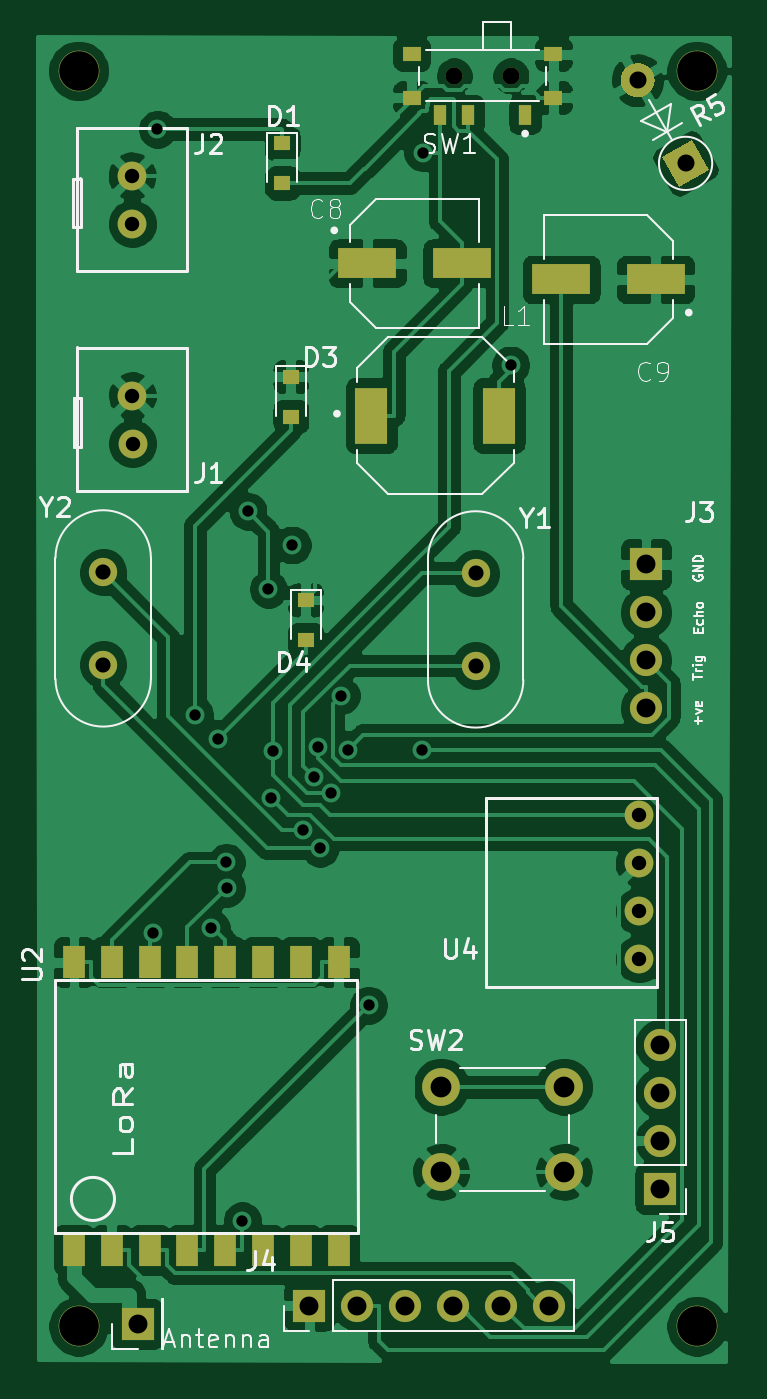
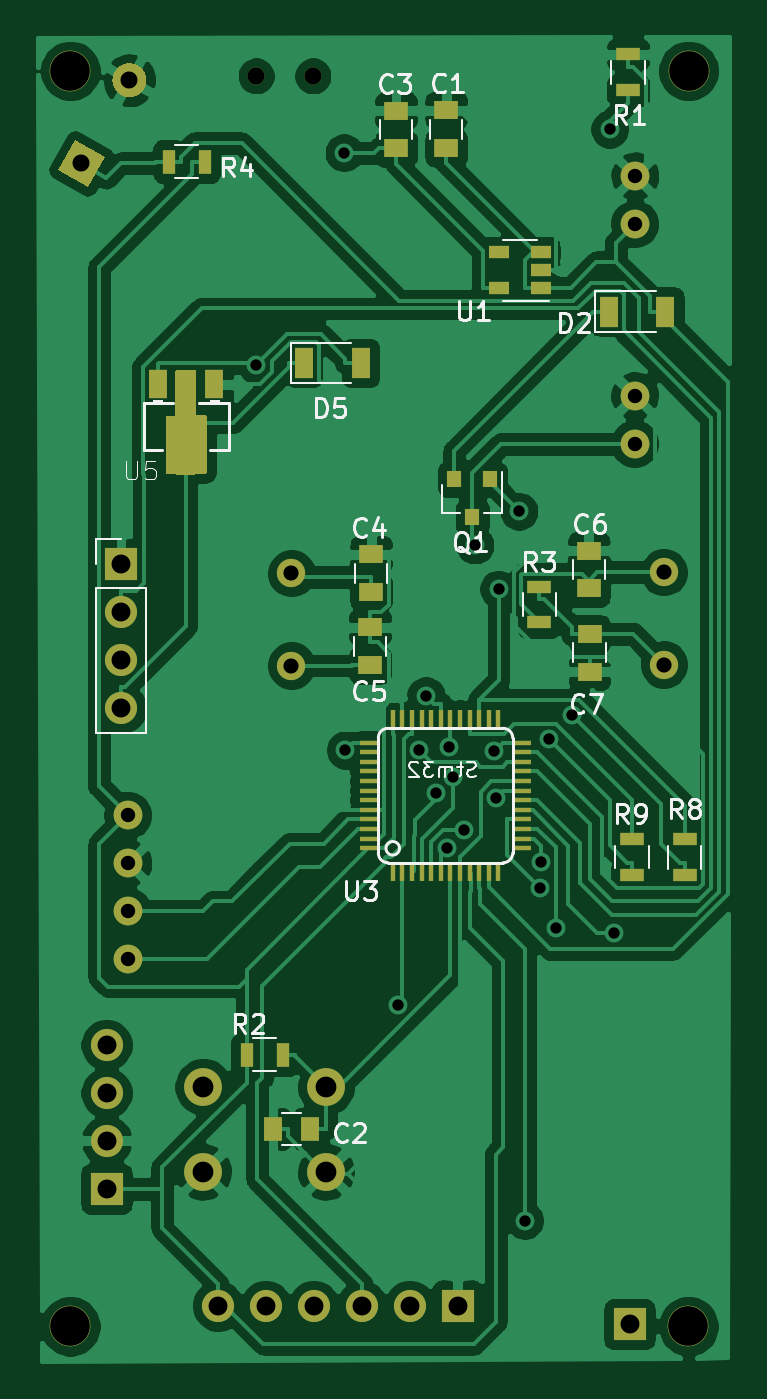
Circuit board: 10 layer files. Board 36.6 x 70.1 mm.
- bottom_copper: Sensor_pcb_v3-B_Cu.gbl (140845 bytes)
- bottom_mask: Sensor_pcb_v3-B_Mask.gbs (6199 bytes)
- paste: Sensor_pcb_v3-B_Paste.gbp (4599 bytes)
- bottom_silk: Sensor_pcb_v3-B_SilkS.gbo (18015 bytes)
- outline: Sensor_pcb_v3-Edge_Cuts.gm1 (509 bytes)
- top_copper: Sensor_pcb_v3-F_Cu.gtl (133874 bytes)
- top_mask: Sensor_pcb_v3-F_Mask.gts (3204 bytes)
- paste: Sensor_pcb_v3-F_Paste.gtp (1585 bytes)
- top_silk: Sensor_pcb_v3-F_SilkS.gto (23070 bytes)
- drill: Sensor_pcb_v3.drl (1277 bytes)

=== bottom_copper: Sensor_pcb_v3-B_Cu.gbl (140845 bytes, source omitted) ===
=== bottom_mask: Sensor_pcb_v3-B_Mask.gbs ===
G04 #@! TF.GenerationSoftware,KiCad,Pcbnew,5.1.6-c6e7f7d~87~ubuntu18.04.1*
G04 #@! TF.CreationDate,2020-11-02T00:43:46+05:30*
G04 #@! TF.ProjectId,Sensor_pcb_v3,53656e73-6f72-45f7-9063-625f76332e6b,rev?*
G04 #@! TF.SameCoordinates,Original*
G04 #@! TF.FileFunction,Soldermask,Bot*
G04 #@! TF.FilePolarity,Negative*
%FSLAX46Y46*%
G04 Gerber Fmt 4.6, Leading zero omitted, Abs format (unit mm)*
G04 Created by KiCad (PCBNEW 5.1.6-c6e7f7d~87~ubuntu18.04.1) date 2020-11-02 00:43:46*
%MOMM*%
%LPD*%
G01*
G04 APERTURE LIST*
%ADD10C,2.150000*%
%ADD11R,0.800000X0.900000*%
%ADD12R,1.000000X1.500000*%
%ADD13C,0.100000*%
%ADD14R,1.700000X1.700000*%
%ADD15O,1.700000X1.700000*%
%ADD16C,1.524000*%
%ADD17R,1.000000X0.230000*%
%ADD18R,0.230000X1.000000*%
%ADD19C,0.900000*%
%ADD20R,1.300000X0.700000*%
%ADD21R,1.000000X1.600000*%
%ADD22R,1.000000X1.250000*%
%ADD23R,1.250000X1.000000*%
%ADD24R,0.700000X1.300000*%
%ADD25R,1.060000X0.650000*%
%ADD26C,1.500000*%
%ADD27C,2.000000*%
G04 APERTURE END LIST*
D10*
X58158000Y-87795100D03*
X25446400Y-87795100D03*
X25440640Y-21361400D03*
X58158000Y-21361400D03*
D11*
X36888400Y-44975000D03*
X37838400Y-42975000D03*
X35938400Y-42975000D03*
D12*
X50529400Y-37943700D03*
X53529400Y-37943700D03*
D13*
G36*
X51558949Y-37184620D02*
G01*
X51565211Y-37186266D01*
X51587513Y-37193700D01*
X52539400Y-37193700D01*
X52549155Y-37194661D01*
X52558534Y-37197506D01*
X52567179Y-37202127D01*
X52574755Y-37208345D01*
X52580973Y-37215921D01*
X52585594Y-37224566D01*
X52588439Y-37233945D01*
X52589400Y-37243700D01*
X52589400Y-39633700D01*
X53039400Y-39633700D01*
X53049155Y-39634661D01*
X53058534Y-39637506D01*
X53067179Y-39642127D01*
X53074755Y-39648345D01*
X53080973Y-39655921D01*
X53085594Y-39664566D01*
X53088439Y-39673945D01*
X53089400Y-39683531D01*
X53099400Y-42633531D01*
X53098472Y-42643288D01*
X53095659Y-42652677D01*
X53091067Y-42661337D01*
X53084875Y-42668935D01*
X53077319Y-42675179D01*
X53068691Y-42679829D01*
X53059321Y-42682706D01*
X53049400Y-42683700D01*
X52539400Y-42683700D01*
X52539400Y-42723700D01*
X51539400Y-42723700D01*
X51539400Y-42683700D01*
X50989400Y-42683700D01*
X50979645Y-42682739D01*
X50970266Y-42679894D01*
X50961621Y-42675273D01*
X50954045Y-42669055D01*
X50947827Y-42661479D01*
X50943206Y-42652834D01*
X50940361Y-42643455D01*
X50939400Y-42633700D01*
X50939400Y-39623700D01*
X50940361Y-39613945D01*
X50943206Y-39604566D01*
X50947827Y-39595921D01*
X50954045Y-39588345D01*
X50961621Y-39582127D01*
X50970266Y-39577506D01*
X50979645Y-39574661D01*
X50989400Y-39573700D01*
X51509190Y-39573700D01*
X51499400Y-37233909D01*
X51500320Y-37224151D01*
X51503126Y-37214759D01*
X51507711Y-37206096D01*
X51513897Y-37198493D01*
X51521448Y-37192243D01*
X51530073Y-37187586D01*
X51539440Y-37184702D01*
X51549191Y-37183700D01*
X51558949Y-37184620D01*
G37*
D14*
X37655500Y-86700400D03*
D15*
X40195500Y-86700400D03*
X42735500Y-86700400D03*
X45275500Y-86700400D03*
X47815500Y-86700400D03*
X50355500Y-86700400D03*
D16*
X28298400Y-41092500D03*
X28288400Y-38552500D03*
D17*
X42362100Y-57421800D03*
D18*
X41092100Y-63771800D03*
X40584100Y-63771800D03*
X40076100Y-63771800D03*
X39568100Y-63771800D03*
X39060100Y-63771800D03*
X38552100Y-63771800D03*
X38044100Y-63771800D03*
X37536100Y-63771800D03*
X37028100Y-63771800D03*
X36520100Y-63771800D03*
X36012100Y-63771800D03*
X35504100Y-63771800D03*
D17*
X34234100Y-62501800D03*
X34234100Y-61993800D03*
X34234100Y-60977800D03*
X34234100Y-60469800D03*
X34234100Y-59961800D03*
X34234100Y-59453800D03*
X34234100Y-58945800D03*
X34234100Y-58437800D03*
X34234100Y-57929800D03*
X34234100Y-57421800D03*
X34234100Y-56913800D03*
D18*
X36012100Y-55643800D03*
X36520100Y-55643800D03*
X37028100Y-55643800D03*
X37536100Y-55643800D03*
X38044100Y-55643800D03*
X38552100Y-55643800D03*
X39060100Y-55643800D03*
X39568100Y-55643800D03*
X40076100Y-55643800D03*
X40584100Y-55643800D03*
X41092100Y-55643800D03*
D17*
X42362100Y-56913800D03*
X42362100Y-57929800D03*
X42362100Y-58437800D03*
X42362100Y-58945800D03*
X42362100Y-59453800D03*
X42362100Y-59961800D03*
X42362100Y-60469800D03*
X42362100Y-60977800D03*
X42362100Y-61485800D03*
X42362100Y-61993800D03*
X42362100Y-62501800D03*
D18*
X35504100Y-55643800D03*
D17*
X34234100Y-61485800D03*
D19*
X45322400Y-21633200D03*
X48322400Y-21633200D03*
D20*
X28427700Y-63919100D03*
X28427700Y-62019100D03*
X25641300Y-62031800D03*
X25641300Y-63931800D03*
D14*
X56235600Y-80518000D03*
D15*
X56235600Y-77978000D03*
X56235600Y-75438000D03*
X56235600Y-72898000D03*
D16*
X28283100Y-29464300D03*
X28273100Y-26924300D03*
D21*
X29673700Y-34097000D03*
X26673700Y-34097000D03*
D14*
X28562300Y-87688420D03*
X55473600Y-47475100D03*
D15*
X55473600Y-50015100D03*
X55473600Y-52555100D03*
X55473600Y-55095100D03*
D22*
X47443900Y-77355700D03*
X45443900Y-77355700D03*
D23*
X42227500Y-48947600D03*
X42227500Y-46947600D03*
X42296100Y-50805800D03*
X42296100Y-52805800D03*
X30723800Y-46752000D03*
X30723800Y-48752000D03*
X30678100Y-51158900D03*
X30678100Y-53158900D03*
X38257500Y-25447500D03*
X38257500Y-23447500D03*
X40914300Y-25469600D03*
X40914300Y-23469600D03*
D24*
X46921400Y-73418700D03*
X48821400Y-73418700D03*
D20*
X33340000Y-50548600D03*
X33340000Y-48648600D03*
X28638500Y-20490100D03*
X28638500Y-22390100D03*
D24*
X52948900Y-26159500D03*
X51048900Y-26159500D03*
G36*
G01*
X55474000Y-22638514D02*
X55474000Y-22638514D01*
G75*
G02*
X54244577Y-22309091I-450000J779423D01*
G01*
X54244577Y-22309091D01*
G75*
G02*
X54574000Y-21079668I779423J450000D01*
G01*
X54574000Y-21079668D01*
G75*
G02*
X55803423Y-21409091I450000J-779423D01*
G01*
X55803423Y-21409091D01*
G75*
G02*
X55474000Y-22638514I-779423J-450000D01*
G01*
G37*
D13*
G36*
X58793423Y-26587923D02*
G01*
X57234577Y-27487923D01*
X56334577Y-25929077D01*
X57893423Y-25029077D01*
X58793423Y-26587923D01*
G37*
D25*
X33271300Y-32860000D03*
X33271300Y-31910000D03*
X33271300Y-30960000D03*
X35471300Y-30960000D03*
X35471300Y-32860000D03*
D16*
X55107500Y-60744100D03*
X55107500Y-63284100D03*
X55107500Y-65824100D03*
X55107500Y-68364100D03*
D26*
X46454100Y-52830100D03*
X46454100Y-47950100D03*
X26746200Y-47896800D03*
X26746200Y-52776800D03*
D27*
X44620000Y-79618800D03*
X44620000Y-75118800D03*
X51120000Y-79618800D03*
X51120000Y-75118800D03*
D21*
X42795100Y-36814800D03*
X45795100Y-36814800D03*
M02*

=== paste: Sensor_pcb_v3-B_Paste.gbp ===
G04 #@! TF.GenerationSoftware,KiCad,Pcbnew,5.1.6-c6e7f7d~87~ubuntu18.04.1*
G04 #@! TF.CreationDate,2020-11-02T00:43:46+05:30*
G04 #@! TF.ProjectId,Sensor_pcb_v3,53656e73-6f72-45f7-9063-625f76332e6b,rev?*
G04 #@! TF.SameCoordinates,Original*
G04 #@! TF.FileFunction,Paste,Bot*
G04 #@! TF.FilePolarity,Positive*
%FSLAX46Y46*%
G04 Gerber Fmt 4.6, Leading zero omitted, Abs format (unit mm)*
G04 Created by KiCad (PCBNEW 5.1.6-c6e7f7d~87~ubuntu18.04.1) date 2020-11-02 00:43:46*
%MOMM*%
%LPD*%
G01*
G04 APERTURE LIST*
%ADD10R,0.800000X0.900000*%
%ADD11R,1.000000X1.500000*%
%ADD12C,0.100000*%
%ADD13R,1.000000X0.230000*%
%ADD14R,0.230000X1.000000*%
%ADD15R,1.300000X0.700000*%
%ADD16R,1.000000X1.600000*%
%ADD17R,1.000000X1.250000*%
%ADD18R,1.250000X1.000000*%
%ADD19R,0.700000X1.300000*%
%ADD20R,1.060000X0.650000*%
G04 APERTURE END LIST*
D10*
X36888400Y-44975000D03*
X37838400Y-42975000D03*
X35938400Y-42975000D03*
D11*
X50529400Y-37943700D03*
X53529400Y-37943700D03*
D12*
G36*
X51558949Y-37184620D02*
G01*
X51565211Y-37186266D01*
X51587513Y-37193700D01*
X52539400Y-37193700D01*
X52549155Y-37194661D01*
X52558534Y-37197506D01*
X52567179Y-37202127D01*
X52574755Y-37208345D01*
X52580973Y-37215921D01*
X52585594Y-37224566D01*
X52588439Y-37233945D01*
X52589400Y-37243700D01*
X52589400Y-39633700D01*
X53039400Y-39633700D01*
X53049155Y-39634661D01*
X53058534Y-39637506D01*
X53067179Y-39642127D01*
X53074755Y-39648345D01*
X53080973Y-39655921D01*
X53085594Y-39664566D01*
X53088439Y-39673945D01*
X53089400Y-39683531D01*
X53099400Y-42633531D01*
X53098472Y-42643288D01*
X53095659Y-42652677D01*
X53091067Y-42661337D01*
X53084875Y-42668935D01*
X53077319Y-42675179D01*
X53068691Y-42679829D01*
X53059321Y-42682706D01*
X53049400Y-42683700D01*
X52539400Y-42683700D01*
X52539400Y-42723700D01*
X51539400Y-42723700D01*
X51539400Y-42683700D01*
X50989400Y-42683700D01*
X50979645Y-42682739D01*
X50970266Y-42679894D01*
X50961621Y-42675273D01*
X50954045Y-42669055D01*
X50947827Y-42661479D01*
X50943206Y-42652834D01*
X50940361Y-42643455D01*
X50939400Y-42633700D01*
X50939400Y-39623700D01*
X50940361Y-39613945D01*
X50943206Y-39604566D01*
X50947827Y-39595921D01*
X50954045Y-39588345D01*
X50961621Y-39582127D01*
X50970266Y-39577506D01*
X50979645Y-39574661D01*
X50989400Y-39573700D01*
X51509190Y-39573700D01*
X51499400Y-37233909D01*
X51500320Y-37224151D01*
X51503126Y-37214759D01*
X51507711Y-37206096D01*
X51513897Y-37198493D01*
X51521448Y-37192243D01*
X51530073Y-37187586D01*
X51539440Y-37184702D01*
X51549191Y-37183700D01*
X51558949Y-37184620D01*
G37*
D13*
X42362100Y-57421800D03*
D14*
X41092100Y-63771800D03*
X40584100Y-63771800D03*
X40076100Y-63771800D03*
X39568100Y-63771800D03*
X39060100Y-63771800D03*
X38552100Y-63771800D03*
X38044100Y-63771800D03*
X37536100Y-63771800D03*
X37028100Y-63771800D03*
X36520100Y-63771800D03*
X36012100Y-63771800D03*
X35504100Y-63771800D03*
D13*
X34234100Y-62501800D03*
X34234100Y-61993800D03*
X34234100Y-60977800D03*
X34234100Y-60469800D03*
X34234100Y-59961800D03*
X34234100Y-59453800D03*
X34234100Y-58945800D03*
X34234100Y-58437800D03*
X34234100Y-57929800D03*
X34234100Y-57421800D03*
X34234100Y-56913800D03*
D14*
X36012100Y-55643800D03*
X36520100Y-55643800D03*
X37028100Y-55643800D03*
X37536100Y-55643800D03*
X38044100Y-55643800D03*
X38552100Y-55643800D03*
X39060100Y-55643800D03*
X39568100Y-55643800D03*
X40076100Y-55643800D03*
X40584100Y-55643800D03*
X41092100Y-55643800D03*
D13*
X42362100Y-56913800D03*
X42362100Y-57929800D03*
X42362100Y-58437800D03*
X42362100Y-58945800D03*
X42362100Y-59453800D03*
X42362100Y-59961800D03*
X42362100Y-60469800D03*
X42362100Y-60977800D03*
X42362100Y-61485800D03*
X42362100Y-61993800D03*
X42362100Y-62501800D03*
D14*
X35504100Y-55643800D03*
D13*
X34234100Y-61485800D03*
D15*
X28427700Y-63919100D03*
X28427700Y-62019100D03*
X25641300Y-62031800D03*
X25641300Y-63931800D03*
D16*
X29673700Y-34097000D03*
X26673700Y-34097000D03*
D17*
X47443900Y-77355700D03*
X45443900Y-77355700D03*
D18*
X42227500Y-48947600D03*
X42227500Y-46947600D03*
X42296100Y-50805800D03*
X42296100Y-52805800D03*
X30723800Y-46752000D03*
X30723800Y-48752000D03*
X30678100Y-51158900D03*
X30678100Y-53158900D03*
X38257500Y-25447500D03*
X38257500Y-23447500D03*
X40914300Y-25469600D03*
X40914300Y-23469600D03*
D19*
X46921400Y-73418700D03*
X48821400Y-73418700D03*
D15*
X33340000Y-50548600D03*
X33340000Y-48648600D03*
X28638500Y-20490100D03*
X28638500Y-22390100D03*
D19*
X52948900Y-26159500D03*
X51048900Y-26159500D03*
D20*
X33271300Y-32860000D03*
X33271300Y-31910000D03*
X33271300Y-30960000D03*
X35471300Y-30960000D03*
X35471300Y-32860000D03*
D16*
X42795100Y-36814800D03*
X45795100Y-36814800D03*
M02*

=== bottom_silk: Sensor_pcb_v3-B_SilkS.gbo (18015 bytes, source omitted) ===
=== outline: Sensor_pcb_v3-Edge_Cuts.gm1 ===
G04 #@! TF.GenerationSoftware,KiCad,Pcbnew,5.1.6-c6e7f7d~87~ubuntu18.04.1*
G04 #@! TF.CreationDate,2020-11-02T00:43:46+05:30*
G04 #@! TF.ProjectId,Sensor_pcb_v3,53656e73-6f72-45f7-9063-625f76332e6b,rev?*
G04 #@! TF.SameCoordinates,Original*
G04 #@! TF.FileFunction,Profile,NP*
%FSLAX46Y46*%
G04 Gerber Fmt 4.6, Leading zero omitted, Abs format (unit mm)*
G04 Created by KiCad (PCBNEW 5.1.6-c6e7f7d~87~ubuntu18.04.1) date 2020-11-02 00:43:46*
%MOMM*%
%LPD*%
G01*
G04 APERTURE LIST*
G04 APERTURE END LIST*
M02*

=== top_copper: Sensor_pcb_v3-F_Cu.gtl (133874 bytes, source omitted) ===
=== top_mask: Sensor_pcb_v3-F_Mask.gts ===
G04 #@! TF.GenerationSoftware,KiCad,Pcbnew,5.1.6-c6e7f7d~87~ubuntu18.04.1*
G04 #@! TF.CreationDate,2020-11-02T00:43:46+05:30*
G04 #@! TF.ProjectId,Sensor_pcb_v3,53656e73-6f72-45f7-9063-625f76332e6b,rev?*
G04 #@! TF.SameCoordinates,Original*
G04 #@! TF.FileFunction,Soldermask,Top*
G04 #@! TF.FilePolarity,Negative*
%FSLAX46Y46*%
G04 Gerber Fmt 4.6, Leading zero omitted, Abs format (unit mm)*
G04 Created by KiCad (PCBNEW 5.1.6-c6e7f7d~87~ubuntu18.04.1) date 2020-11-02 00:43:46*
%MOMM*%
%LPD*%
G01*
G04 APERTURE LIST*
%ADD10C,2.150000*%
%ADD11R,1.700000X1.700000*%
%ADD12O,1.700000X1.700000*%
%ADD13C,1.524000*%
%ADD14R,1.000000X0.800000*%
%ADD15R,0.700000X1.100000*%
%ADD16C,0.900000*%
%ADD17R,0.900000X0.800000*%
%ADD18R,1.200000X1.700000*%
%ADD19C,0.100000*%
%ADD20C,1.500000*%
%ADD21C,2.000000*%
%ADD22R,3.110000X1.580000*%
%ADD23R,1.750000X3.000000*%
G04 APERTURE END LIST*
D10*
X58158000Y-87795100D03*
X25446400Y-87795100D03*
X25440640Y-21361400D03*
X58158000Y-21361400D03*
D11*
X37655500Y-86700400D03*
D12*
X40195500Y-86700400D03*
X42735500Y-86700400D03*
X45275500Y-86700400D03*
X47815500Y-86700400D03*
X50355500Y-86700400D03*
D13*
X28298400Y-41092500D03*
X28288400Y-38552500D03*
D14*
X43072400Y-20483200D03*
X43072400Y-22783200D03*
X50572400Y-20483200D03*
X50572400Y-22783200D03*
D15*
X44572400Y-23683200D03*
X46072400Y-23683200D03*
X49072400Y-23683200D03*
D16*
X45322400Y-21633200D03*
X48322400Y-21633200D03*
D17*
X37465000Y-49358800D03*
X37465000Y-51458800D03*
X36677600Y-37552900D03*
X36677600Y-39652900D03*
D11*
X56235600Y-80518000D03*
D12*
X56235600Y-77978000D03*
X56235600Y-75438000D03*
X56235600Y-72898000D03*
D13*
X28283100Y-29464300D03*
X28273100Y-26924300D03*
D18*
X25204700Y-68526400D03*
X27204700Y-68526400D03*
X29204700Y-68526400D03*
X31204700Y-68526400D03*
X33204700Y-68526400D03*
X35204700Y-68526400D03*
X37204700Y-68526400D03*
X39204700Y-68526400D03*
X39204700Y-83756400D03*
X37204700Y-83756400D03*
X35204700Y-83756400D03*
X33204700Y-83756400D03*
X31204700Y-83756400D03*
X29204700Y-83756400D03*
X27204700Y-83756400D03*
X25204700Y-83756400D03*
D11*
X28562300Y-87688420D03*
X55473600Y-47475100D03*
D12*
X55473600Y-50015100D03*
X55473600Y-52555100D03*
X55473600Y-55095100D03*
D17*
X36215000Y-25193300D03*
X36215000Y-27293300D03*
G36*
G01*
X55474000Y-22638514D02*
X55474000Y-22638514D01*
G75*
G02*
X54244577Y-22309091I-450000J779423D01*
G01*
X54244577Y-22309091D01*
G75*
G02*
X54574000Y-21079668I779423J450000D01*
G01*
X54574000Y-21079668D01*
G75*
G02*
X55803423Y-21409091I450000J-779423D01*
G01*
X55803423Y-21409091D01*
G75*
G02*
X55474000Y-22638514I-779423J-450000D01*
G01*
G37*
D19*
G36*
X58793423Y-26587923D02*
G01*
X57234577Y-27487923D01*
X56334577Y-25929077D01*
X57893423Y-25029077D01*
X58793423Y-26587923D01*
G37*
D13*
X55107500Y-60744100D03*
X55107500Y-63284100D03*
X55107500Y-65824100D03*
X55107500Y-68364100D03*
D20*
X46454100Y-52830100D03*
X46454100Y-47950100D03*
X26746200Y-47896800D03*
X26746200Y-52776800D03*
D21*
X44620000Y-79618800D03*
X44620000Y-75118800D03*
X51120000Y-79618800D03*
X51120000Y-75118800D03*
D22*
X45723200Y-31551900D03*
X40723200Y-31551900D03*
X55982200Y-32402800D03*
X50982200Y-32402800D03*
D23*
X40940400Y-39603700D03*
X47690400Y-39603700D03*
M02*

=== paste: Sensor_pcb_v3-F_Paste.gtp ===
G04 #@! TF.GenerationSoftware,KiCad,Pcbnew,5.1.6-c6e7f7d~87~ubuntu18.04.1*
G04 #@! TF.CreationDate,2020-11-02T00:43:46+05:30*
G04 #@! TF.ProjectId,Sensor_pcb_v3,53656e73-6f72-45f7-9063-625f76332e6b,rev?*
G04 #@! TF.SameCoordinates,Original*
G04 #@! TF.FileFunction,Paste,Top*
G04 #@! TF.FilePolarity,Positive*
%FSLAX46Y46*%
G04 Gerber Fmt 4.6, Leading zero omitted, Abs format (unit mm)*
G04 Created by KiCad (PCBNEW 5.1.6-c6e7f7d~87~ubuntu18.04.1) date 2020-11-02 00:43:46*
%MOMM*%
%LPD*%
G01*
G04 APERTURE LIST*
%ADD10R,1.000000X0.800000*%
%ADD11R,0.700000X1.100000*%
%ADD12R,0.900000X0.800000*%
%ADD13R,1.200000X1.700000*%
%ADD14R,3.110000X1.580000*%
%ADD15R,1.750000X3.000000*%
G04 APERTURE END LIST*
D10*
X43072400Y-20483200D03*
X43072400Y-22783200D03*
X50572400Y-20483200D03*
X50572400Y-22783200D03*
D11*
X44572400Y-23683200D03*
X46072400Y-23683200D03*
X49072400Y-23683200D03*
D12*
X37465000Y-49358800D03*
X37465000Y-51458800D03*
X36677600Y-37552900D03*
X36677600Y-39652900D03*
D13*
X25204700Y-68526400D03*
X27204700Y-68526400D03*
X29204700Y-68526400D03*
X31204700Y-68526400D03*
X33204700Y-68526400D03*
X35204700Y-68526400D03*
X37204700Y-68526400D03*
X39204700Y-68526400D03*
X39204700Y-83756400D03*
X37204700Y-83756400D03*
X35204700Y-83756400D03*
X33204700Y-83756400D03*
X31204700Y-83756400D03*
X29204700Y-83756400D03*
X27204700Y-83756400D03*
X25204700Y-83756400D03*
D12*
X36215000Y-25193300D03*
X36215000Y-27293300D03*
D14*
X45723200Y-31551900D03*
X40723200Y-31551900D03*
X55982200Y-32402800D03*
X50982200Y-32402800D03*
D15*
X40940400Y-39603700D03*
X47690400Y-39603700D03*
M02*

=== top_silk: Sensor_pcb_v3-F_SilkS.gto (23070 bytes, source omitted) ===
=== drill: Sensor_pcb_v3.drl ===
M48
; DRILL file {KiCad 5.1.6-c6e7f7d~87~ubuntu18.04.1} date Mon Nov  2 00:43:33 2020
; FORMAT={3:3/ absolute / metric / suppress leading zeros}
; #@! TF.CreationDate,2020-11-02T00:43:33+05:30
; #@! TF.GenerationSoftware,Kicad,Pcbnew,5.1.6-c6e7f7d~87~ubuntu18.04.1
FMAT,2
METRIC,TZ
T1C0.600
T2C0.762
T3C0.800
T4C0.900
T5C1.000
T6C1.100
T7C2.100
T8C0.900
%
G90
G05
T1
X29394Y-66976
X29618Y-24451
X31585Y-55439
X32464Y-66740
X32841Y-56705
X33265Y-63248
X33273Y-64617
X34105Y-82203
X34409Y-44666
X35490Y-48788
X35614Y-59817
X35727Y-57361
X36744Y-46454
X37340Y-61555
X37921Y-58747
X38116Y-57137
X38222Y-62495
X38812Y-59553
X39337Y-54422
X39716Y-57285
X40788Y-70802
X43599Y-57303
X43665Y-25696
X48302Y-36931
T2
X28273Y-26924
X28283Y-29464
X55107Y-60744
X55107Y-63284
X55107Y-65824
X55107Y-68364
X28288Y-38553
X28298Y-41093
T3
X26746Y-47897
X26746Y-52777
X46454Y-47950
X46454Y-52830
T4
X55024Y-21859
X57564Y-26259
T5
X56236Y-72898
X56236Y-75438
X56236Y-77978
X56236Y-80518
X55474Y-47475
X55474Y-50015
X55474Y-52555
X55474Y-55095
X37655Y-86700
X40195Y-86700
X42735Y-86700
X45276Y-86700
X47815Y-86700
X50356Y-86700
X28562Y-87688
T6
X44620Y-75119
X44620Y-79619
X51120Y-75119
X51120Y-79619
T7
X25446Y-87795
X58158Y-21361
X58158Y-87795
X25441Y-21361
T8
X45322Y-21633
X48322Y-21633
T0
M30

